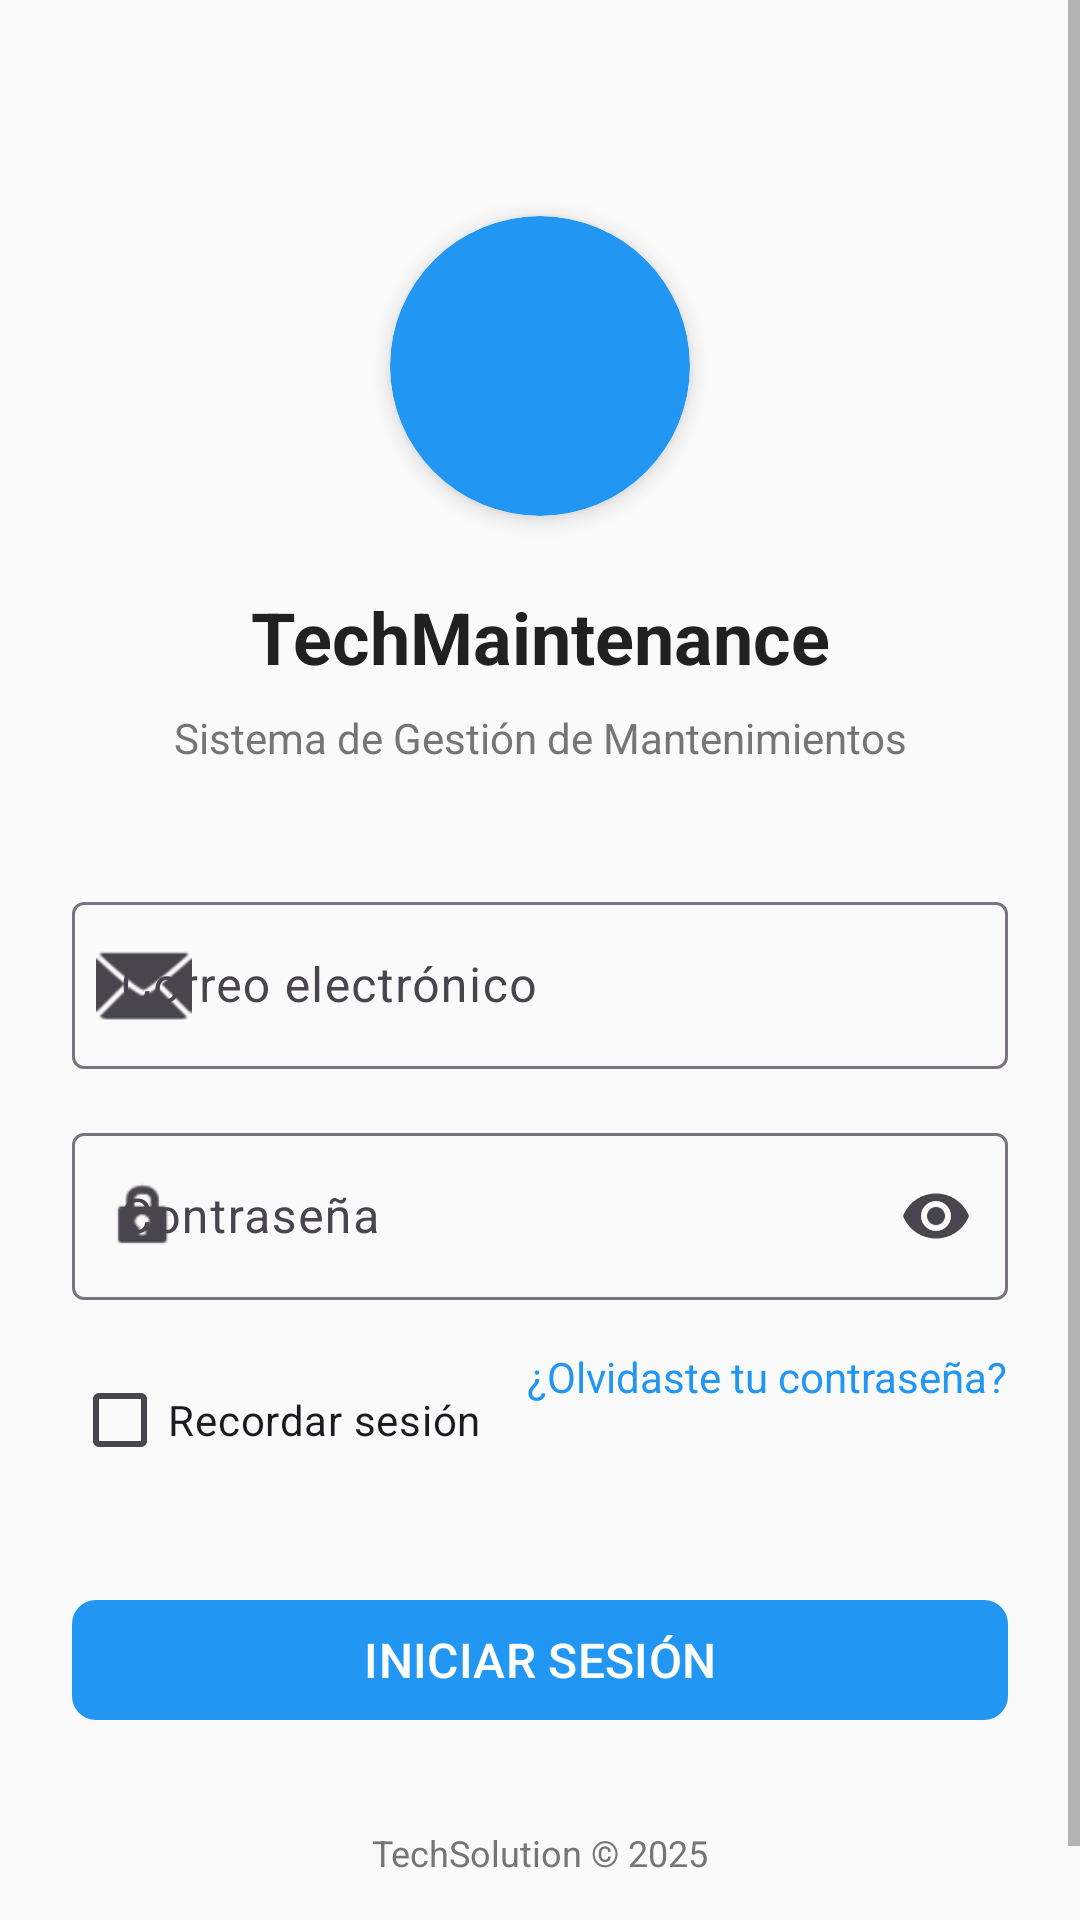

The Android layout XML behind this screen, and the referenced resources:
<!-- AndroidManifest.xml: application theme Theme.TechMaintenance -->
<!-- res/layout/activity_login.xml -->
<?xml version="1.0" encoding="utf-8"?>
<ScrollView xmlns:android="http://schemas.android.com/apk/res/android"
    xmlns:app="http://schemas.android.com/apk/res-auto"
    xmlns:tools="http://schemas.android.com/tools"
    android:layout_width="match_parent"
    android:layout_height="match_parent"
    android:fillViewport="true"
    android:fitsSystemWindows="true"
    android:background="?android:attr/colorBackground">

    <androidx.constraintlayout.widget.ConstraintLayout
        android:layout_width="match_parent"
        android:layout_height="wrap_content"
        android:padding="@dimen/margin_large">

        
        <androidx.cardview.widget.CardView
            android:id="@+id/logoCard"
            android:layout_width="100dp"
            android:layout_height="100dp"
            app:cardCornerRadius="50dp"
            app:cardElevation="4dp"
            app:cardBackgroundColor="?attr/colorPrimary"
            android:layout_marginTop="48dp"
            app:layout_constraintTop_toTopOf="parent"
            app:layout_constraintStart_toStartOf="parent"
            app:layout_constraintEnd_toEndOf="parent">

            <ImageView
                android:layout_width="60dp"
                android:layout_height="60dp"
                android:layout_gravity="center"
                android:contentDescription="@string/app_name"
                android:src="@drawable/baseline_handyman_24"
                app:tint="@color/white" />

        </androidx.cardview.widget.CardView>

        
        <TextView
            android:id="@+id/tvTitle"
            android:layout_width="wrap_content"
            android:layout_height="wrap_content"
            android:text="@string/login_title"
            android:textSize="@dimen/text_size_headline"
            android:textColor="?android:attr/textColorPrimary"
            android:textStyle="bold"
            android:layout_marginTop="24dp"
            app:layout_constraintTop_toBottomOf="@id/logoCard"
            app:layout_constraintStart_toStartOf="parent"
            app:layout_constraintEnd_toEndOf="parent" />

        
        <TextView
            android:id="@+id/tvSubtitle"
            android:layout_width="wrap_content"
            android:layout_height="wrap_content"
            android:text="@string/login_subtitle"
            android:textSize="@dimen/text_size_body"
            android:textColor="?android:attr/textColorSecondary"
            android:layout_marginTop="8dp"
            app:layout_constraintTop_toBottomOf="@id/tvTitle"
            app:layout_constraintStart_toStartOf="parent"
            app:layout_constraintEnd_toEndOf="parent" />

        
        <com.google.android.material.textfield.TextInputLayout
            android:id="@+id/tilEmail"
            android:layout_width="0dp"
            android:layout_height="wrap_content"
            android:hint="@string/email_hint"
            android:layout_marginTop="40dp"
            app:startIconDrawable="@android:drawable/ic_dialog_email"
            app:boxBackgroundMode="outline"
            app:layout_constraintTop_toBottomOf="@id/tvSubtitle"
            app:layout_constraintStart_toStartOf="parent"
            app:layout_constraintEnd_toEndOf="parent">

            <com.google.android.material.textfield.TextInputEditText
                android:id="@+id/etEmail"
                android:layout_width="match_parent"
                android:layout_height="wrap_content"
                android:inputType="textEmailAddress"
                android:maxLines="1" />

        </com.google.android.material.textfield.TextInputLayout>

        
        <com.google.android.material.textfield.TextInputLayout
            android:id="@+id/tilPassword"
            android:layout_width="0dp"
            android:layout_height="wrap_content"
            android:hint="@string/password_hint"
            android:layout_marginTop="16dp"
            app:startIconDrawable="@android:drawable/ic_lock_idle_lock"
            app:endIconMode="password_toggle"
            app:boxBackgroundMode="outline"
            app:layout_constraintTop_toBottomOf="@id/tilEmail"
            app:layout_constraintStart_toStartOf="parent"
            app:layout_constraintEnd_toEndOf="parent">

            <com.google.android.material.textfield.TextInputEditText
                android:id="@+id/etPassword"
                android:layout_width="match_parent"
                android:layout_height="wrap_content"
                android:inputType="textPassword"
                android:maxLines="1" />

        </com.google.android.material.textfield.TextInputLayout>

        
        <CheckBox
            android:id="@+id/cbRememberSession"
            android:layout_width="wrap_content"
            android:layout_height="wrap_content"
            android:text="@string/remember_session"
            android:textSize="@dimen/text_size_body"
            android:layout_marginTop="16dp"
            app:layout_constraintTop_toBottomOf="@id/tilPassword"
            app:layout_constraintStart_toStartOf="parent" />

        
        <TextView
            android:id="@+id/tvForgotPassword"
            android:layout_width="wrap_content"
            android:layout_height="wrap_content"
            android:text="@string/forgot_password"
            android:textSize="@dimen/text_size_body"
            android:textColor="?attr/colorPrimary"
            android:layout_marginTop="16dp"
            app:layout_constraintTop_toBottomOf="@id/tilPassword"
            app:layout_constraintEnd_toEndOf="parent" />

        
        <com.google.android.material.button.MaterialButton
            android:id="@+id/btnLogin"
            android:layout_width="0dp"
            android:layout_height="@dimen/button_height"
            android:text="@string/login_button"
            android:textSize="@dimen/text_size_body_large"
            android:layout_marginTop="32dp"
            app:cornerRadius="8dp"
            app:layout_constraintTop_toBottomOf="@id/cbRememberSession"
            app:layout_constraintStart_toStartOf="parent"
            app:layout_constraintEnd_toEndOf="parent" />

        
        <ProgressBar
            android:id="@+id/progressBar"
            android:layout_width="wrap_content"
            android:layout_height="wrap_content"
            android:visibility="gone"
            app:layout_constraintTop_toTopOf="@id/btnLogin"
            app:layout_constraintBottom_toBottomOf="@id/btnLogin"
            app:layout_constraintStart_toStartOf="parent"
            app:layout_constraintEnd_toEndOf="parent" />

        
        <com.google.android.material.button.MaterialButton
            android:id="@+id/btnBiometric"
            android:layout_width="0dp"
            android:layout_height="@dimen/button_height"
            android:text="@string/login_with_biometric"
            android:textSize="@dimen/text_size_body"
            android:visibility="gone"
            app:icon="@android:drawable/ic_lock_lock"
            app:iconGravity="textStart"
            app:cornerRadius="8dp"
            style="@style/Widget.Material3.Button.OutlinedButton"
            android:layout_marginTop="16dp"
            app:layout_constraintTop_toBottomOf="@id/btnLogin"
            app:layout_constraintStart_toStartOf="parent"
            app:layout_constraintEnd_toEndOf="parent" />

        
        <TextView
            android:layout_width="wrap_content"
            android:layout_height="wrap_content"
            android:text="@string/footer"
            android:textSize="@dimen/text_size_caption"
            android:textColor="?android:attr/textColorSecondary"
            android:layout_marginTop="32dp"
            android:layout_marginBottom="16dp"
            app:layout_constraintTop_toBottomOf="@id/btnBiometric"
            app:layout_constraintBottom_toBottomOf="parent"
            app:layout_constraintStart_toStartOf="parent"
            app:layout_constraintEnd_toEndOf="parent" />

    </androidx.constraintlayout.widget.ConstraintLayout>

</ScrollView>
<!-- resources referenced by this layout -->
<resources>
  <color name="white">#FFFFFF</color>
  <dimen name="button_height">48dp</dimen>
  <dimen name="margin_large">24dp</dimen>
  <dimen name="text_size_body">14sp</dimen>
  <dimen name="text_size_body_large">16sp</dimen>
  <dimen name="text_size_caption">12sp</dimen>
  <dimen name="text_size_headline">24sp</dimen>
  <string name="app_name">Tech</string>
  <string name="email_hint">Correo electrónico</string>
  <string name="footer">TechSolution © 2025</string>
  <string name="forgot_password">¿Olvidaste tu contraseña?</string>
  <string name="login_button">INICIAR SESIÓN</string>
  <string name="login_subtitle">Sistema de Gestión de Mantenimientos</string>
  <string name="login_title">TechMaintenance</string>
  <string name="login_with_biometric">Iniciar con huella/PIN</string>
  <string name="password_hint">Contraseña</string>
  <string name="remember_session">Recordar sesión</string>
  <style name="Theme.TechMaintenance" parent="Base.Theme.TechMaintenance" />
  <style name="Base.Theme.TechMaintenance" parent="Theme.Material3.Light.NoActionBar">
          <item name="colorPrimary">@color/primary</item>
          <item name="colorPrimaryDark">@color/primary_dark</item>
          <item name="colorAccent">@color/accent</item>
          <item name="android:colorBackground">@color/background_light</item>
          <item name="colorSurface">@color/surface_light</item>
          <item name="colorOnPrimary">@color/white</item>
          <item name="colorOnBackground">@color/text_primary_light</item>
          <item name="colorOnSurface">@color/text_primary_light</item>
          <item name="android:statusBarColor">@color/primary_dark</item>
          <item name="android:windowLightStatusBar" tools:targetApi="m">false</item>
          <item name="android:navigationBarColor">@color/white</item>
  
          
          <item name="android:textColorPrimary">@color/text_primary_light</item>
          <item name="android:textColorSecondary">@color/text_secondary_light</item>
  
          
          <item name="android:windowLayoutInDisplayCutoutMode" tools:targetApi="o_mr1">shortEdges</item>
          <item name="android:enforceNavigationBarContrast" tools:targetApi="q">false</item>
      </style>
  <color name="primary">#2196F3</color>
  <color name="primary_dark">#1976D2</color>
  <color name="accent">#FF9800</color>
  <color name="background_light">#FAFAFA</color>
  <color name="surface_light">#FFFFFF</color>
  <color name="text_primary_light">#212121</color>
  <color name="text_secondary_light">#757575</color>
</resources>
